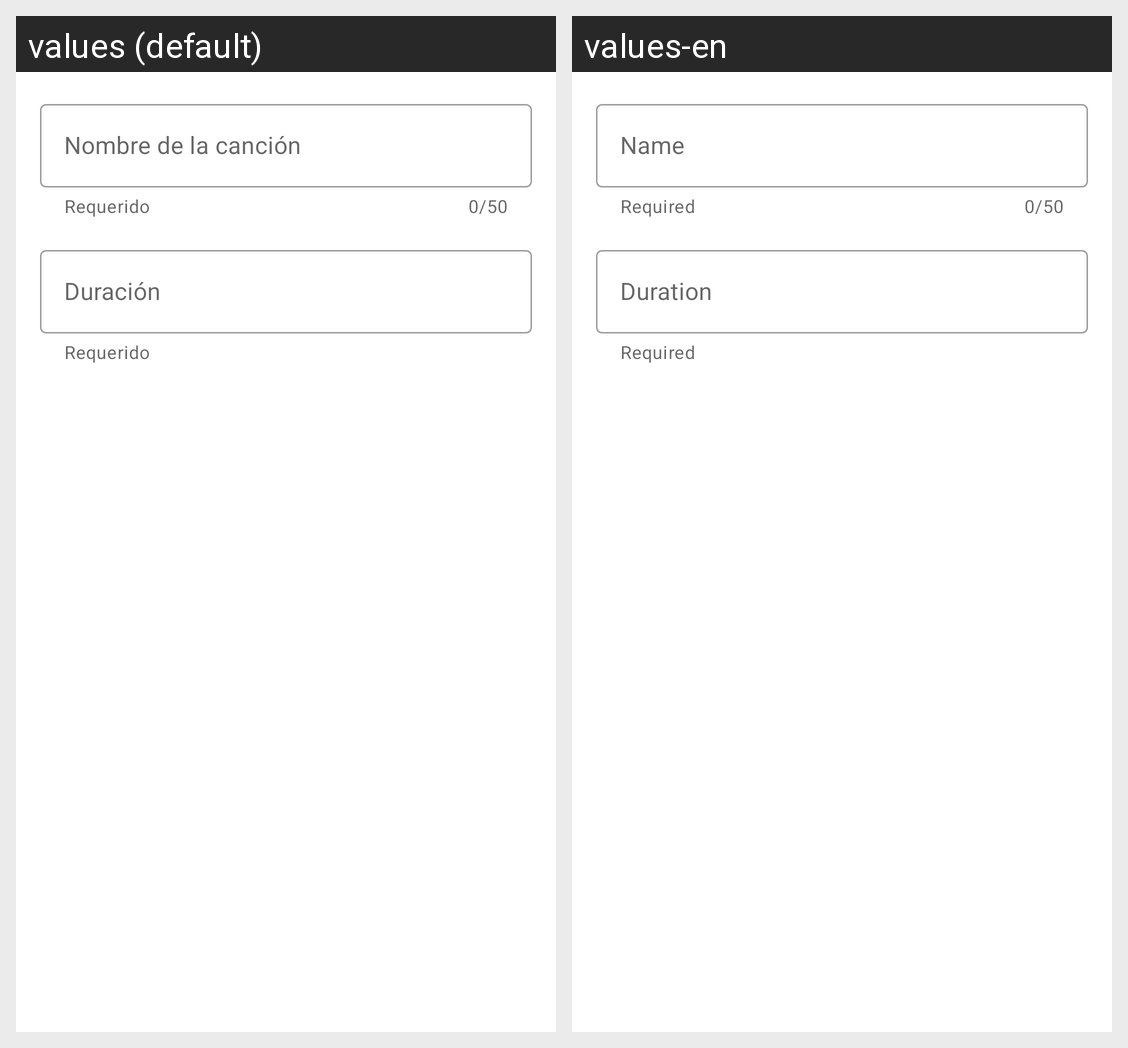

For this localized Android screen grid, give each drawn string resource with its value in every locale shown.
Android screen res/layout/track_register_fragment.xml rendered under 2 locales, left to right: values (default), values-en. Device: Nexus 5 (rendered at 1080×1920; each locale shown at half size, 540×960, under a caption strip naming it); theme Theme.Vinilo.
Strings drawn on this screen, with the default value and each locale's value (text and hints the layout hard-codes, and strings that could not be matched under every locale, appear in the picture but are not listed):

hint_name_cancion
  values: Nombre de la canción
  values-en: Name

helper_required
  values: Requerido
  values-en: Required

hint_duration_track
  values: Duración
  values-en: Duration
